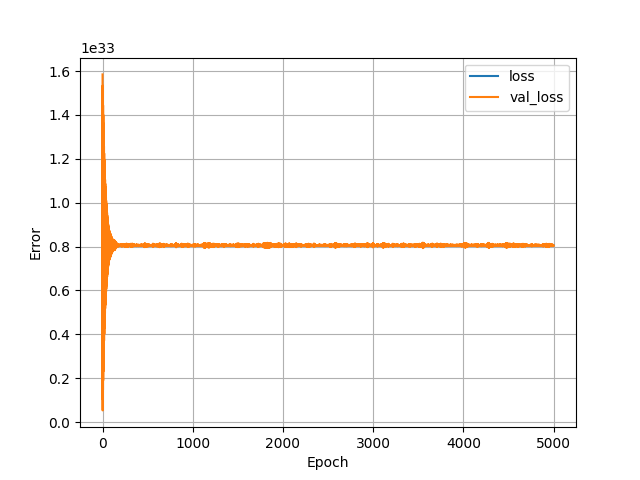

The file beside this chart, header and first rows:
, loss, val_loss, epoch
0, 8.050712479160154e+32, 1.5850085992144197e+33, 0
1, 8.060917747359013e+32, 5.341744152298709e+31, 1
2, 8.051001847644337e+32, 1.534331357311204e+33, 2
3, 8.060543270497129e+32, 1.0228501818830535e+32, 3
4, 8.05127264702793e+32, 1.4878287587054682e+33, 4
5, 8.060204384411374e+32, 1.469956599015492e+32, 5
6, 8.051527972161033e+32, 1.444195550368291e+33, 6
7, 8.059924300477486e+32, 1.8983700248406558e+32, 7
8, 8.051770144181218e+32, 1.4008267969720064e+33, 8
9, 8.059576129841437e+32, 2.316011534756791e+32, 9
10, 8.052011542488879e+32, 1.3614112503486746e+33, 10
11, 8.059297593332598e+32, 2.6977442726958798e+32, 11
12, 8.05223437169595e+32, 1.3250693541003836e+33, 12
13, 8.0590770852631e+32, 3.053839659277631e+32, 13
14, 8.052439405514957e+32, 1.2901860607033805e+33, 14
15, 8.058793906479114e+32, 3.386319985613095e+32, 15
16, 8.052629738795997e+32, 1.2571741457895146e+33, 16
17, 8.058612084035844e+32, 3.7147199455221964e+32, 17
18, 8.05281388237684e+32, 1.2252404766498663e+33, 18
19, 8.058366043453036e+32, 4.022208003317669e+32, 19
20, 8.053018142483323e+32, 1.1972517355591582e+33, 20
21, 8.058154819933833e+32, 4.282929394422776e+32, 21
22, 8.053165147862988e+32, 1.1717521050311908e+33, 22
23, 8.05793353815181e+32, 4.52232339978857e+32, 23
24, 8.053307510967506e+32, 1.1479473691595099e+33, 24
25, 8.057771832234179e+32, 4.746404860580928e+32, 25
26, 8.05344755293445e+32, 1.1268409557172089e+33, 26
27, 8.057633337692284e+32, 4.955715375567038e+32, 27
28, 8.05355974125051e+32, 1.1051658635693612e+33, 28
29, 8.057540492189337e+32, 5.1806924086065665e+32, 29
30, 8.053736921418633e+32, 1.0867003630871182e+33, 30
31, 8.057336232082855e+32, 5.336299150407165e+32, 31
32, 8.053834409196727e+32, 1.0723543401993546e+33, 32
33, 8.05729290418148e+32, 5.48899286455282e+32, 33
34, 8.053900174761314e+32, 1.0553508469035077e+33, 34
35, 8.057193868978337e+32, 5.660440209724862e+32, 35
36, 8.054012363077374e+32, 1.039166096201143e+33, 36
37, 8.057053053298869e+32, 5.804934118535301e+32, 37
38, 8.054090508042354e+32, 1.0245852515621776e+33, 38
39, 8.056933127857563e+32, 5.944241058581134e+32, 39
40, 8.054167105582284e+32, 1.0095700447119278e+33, 40
41, 8.056812428703732e+32, 6.079356797881461e+32, 41
42, 8.05427000934805e+32, 9.977713155687513e+32, 42
43, 8.056776064215078e+32, 6.213195137803751e+32, 43
44, 8.054374460538865e+32, 9.861890711899449e+32, 44
45, 8.05670333523777e+32, 6.320409256043635e+32, 45
46, 8.05440927760247e+32, 9.737251040181574e+32, 46
47, 8.056595015484333e+32, 6.433498560338715e+32, 47
48, 8.054489743705023e+32, 9.637961285618165e+32, 48
49, 8.056516870519353e+32, 6.525051963369114e+32, 49
50, 8.054546224719316e+32, 9.545539003422692e+32, 50
51, 8.056489016868469e+32, 6.627865204769339e+32, 51
52, 8.054574852082724e+32, 9.426531958883566e+32, 52
53, 8.056389981665326e+32, 6.730529893364849e+32, 53
54, 8.05465222333518e+32, 9.336196379366814e+32, 54
55, 8.056355938314246e+32, 6.835203913386625e+32, 55
56, 8.054724178599963e+32, 9.242605791259265e+32, 56
57, 8.056267735086447e+32, 6.909343368626901e+32, 57
58, 8.05478143332678e+32, 9.178559415901787e+32, 58
59, 8.056265413948873e+32, 6.984231003878421e+32, 59
... 4,940 more rows
